44-way image classification set "ssds-2025" from GitHub (luriahc/ssds-2025); label vocabulary: Admiralty, Ang Mo Kio, Bukit Panjang, Bukit Timah, Buona Vista, Changi, Choa Chu Kang Central, Choa Chu Kang South, Clementi, East Coast Parkway, Jurong Island, Jurong Pier, Jurong West, Kent Ridge, Kranji Reservoir, Lim Chu Kang, Lower Peirce Reservoir, Macritchie Reservoir, Mandai, Marina Barrage, Marine Parade, Newton, Nicoll Highway, Pasir Panjang, Pasir Ris Central, Pasir Ris West, Paya Lebar, Pulau Ubin, Punggol, Queenstown, Seletar, Sembawang, Sentosa Island, Simei, Somerset Road, Tai Seng, Tanjong Katong, Tengah, Toa Payoh, Tuas, Tuas South, Ulu Pandan, Upper Peirce Reservoir, Whampoa.

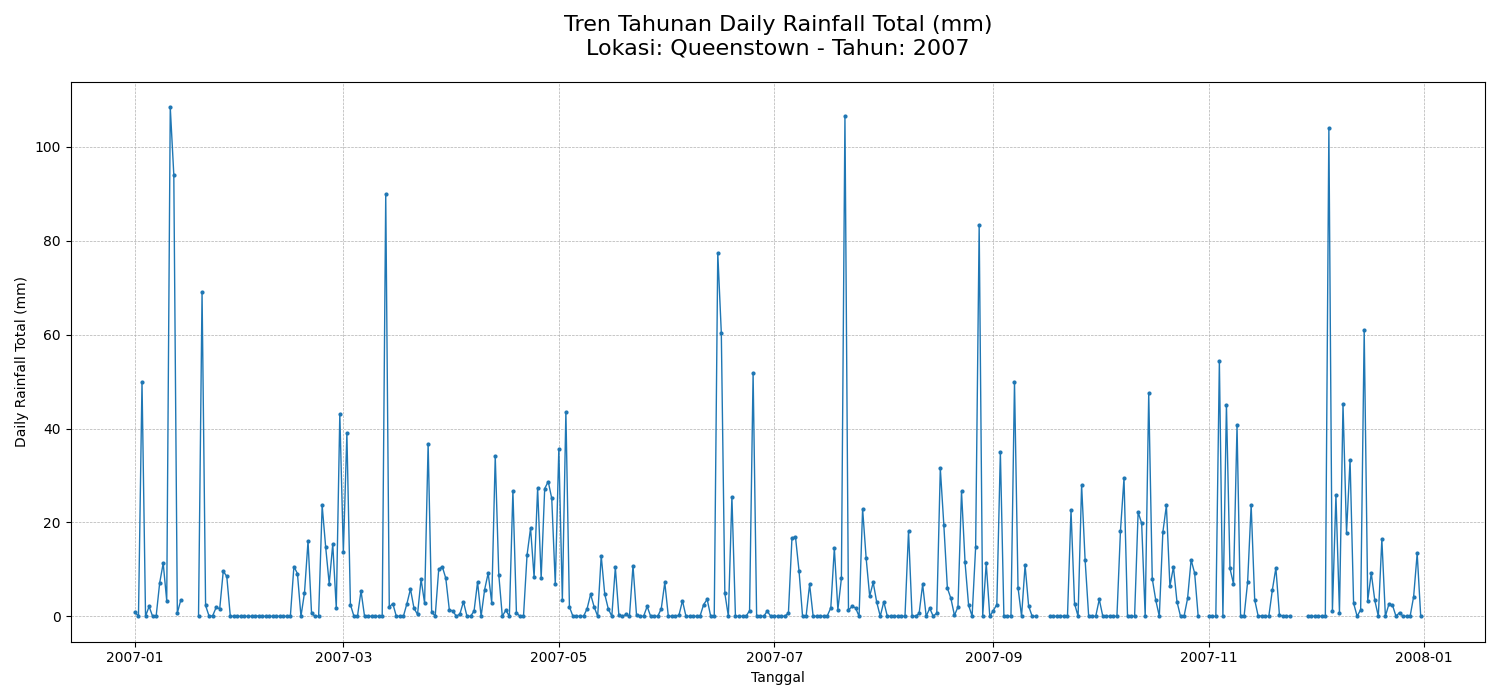
Label: Queenstown

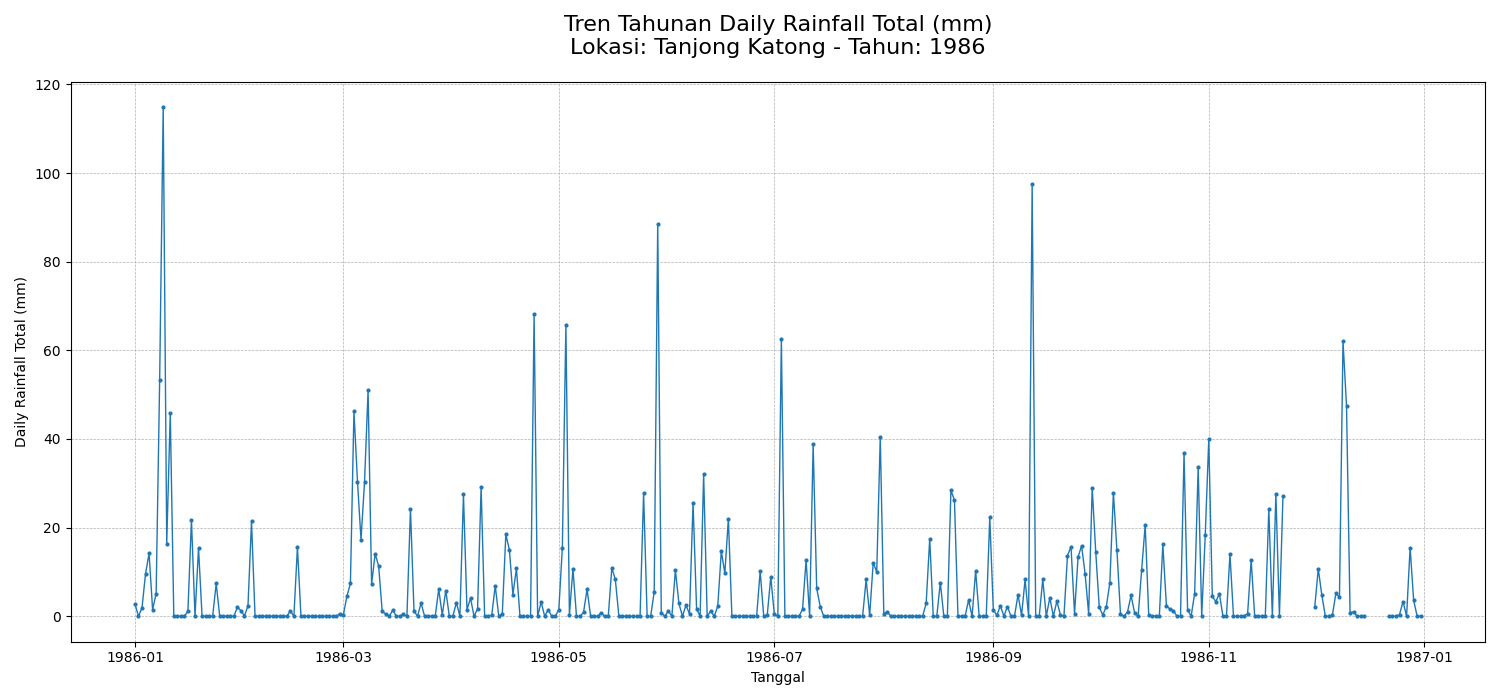
Label: Tanjong Katong

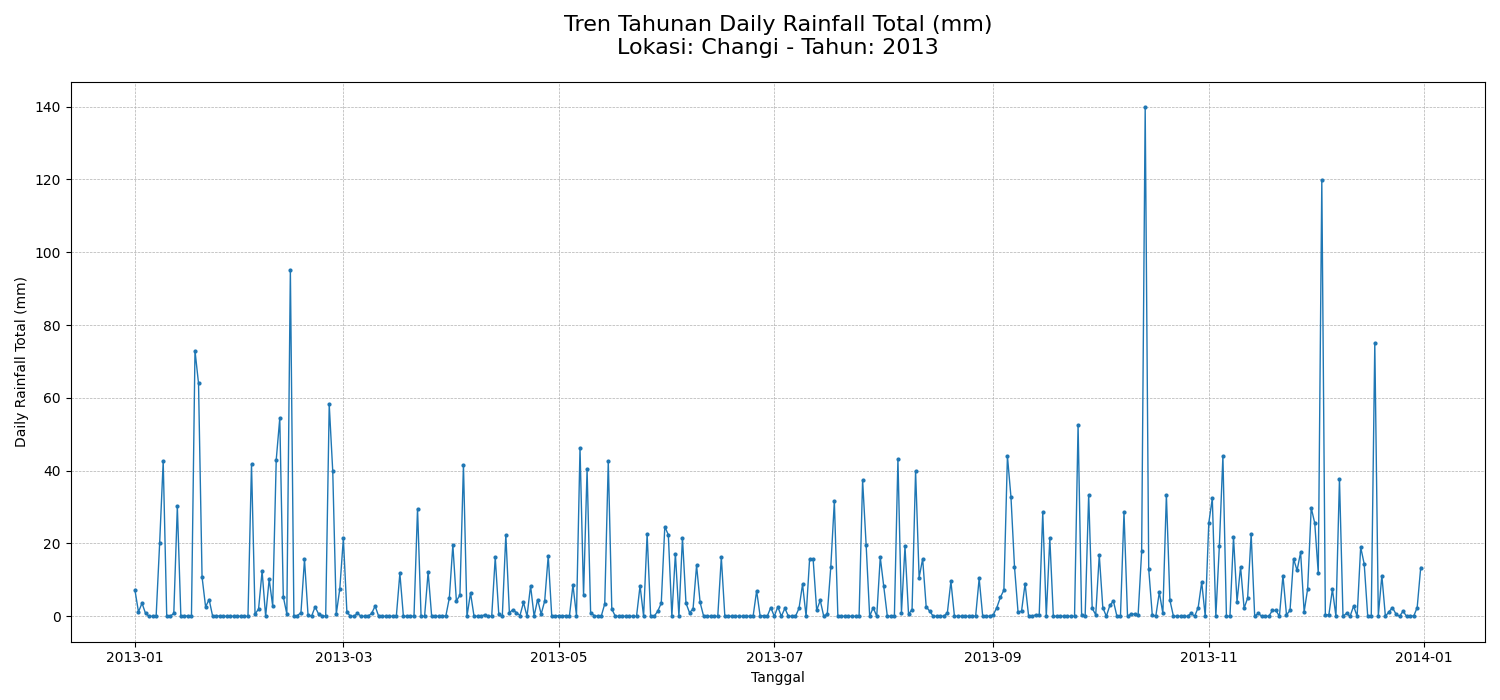
Label: Changi

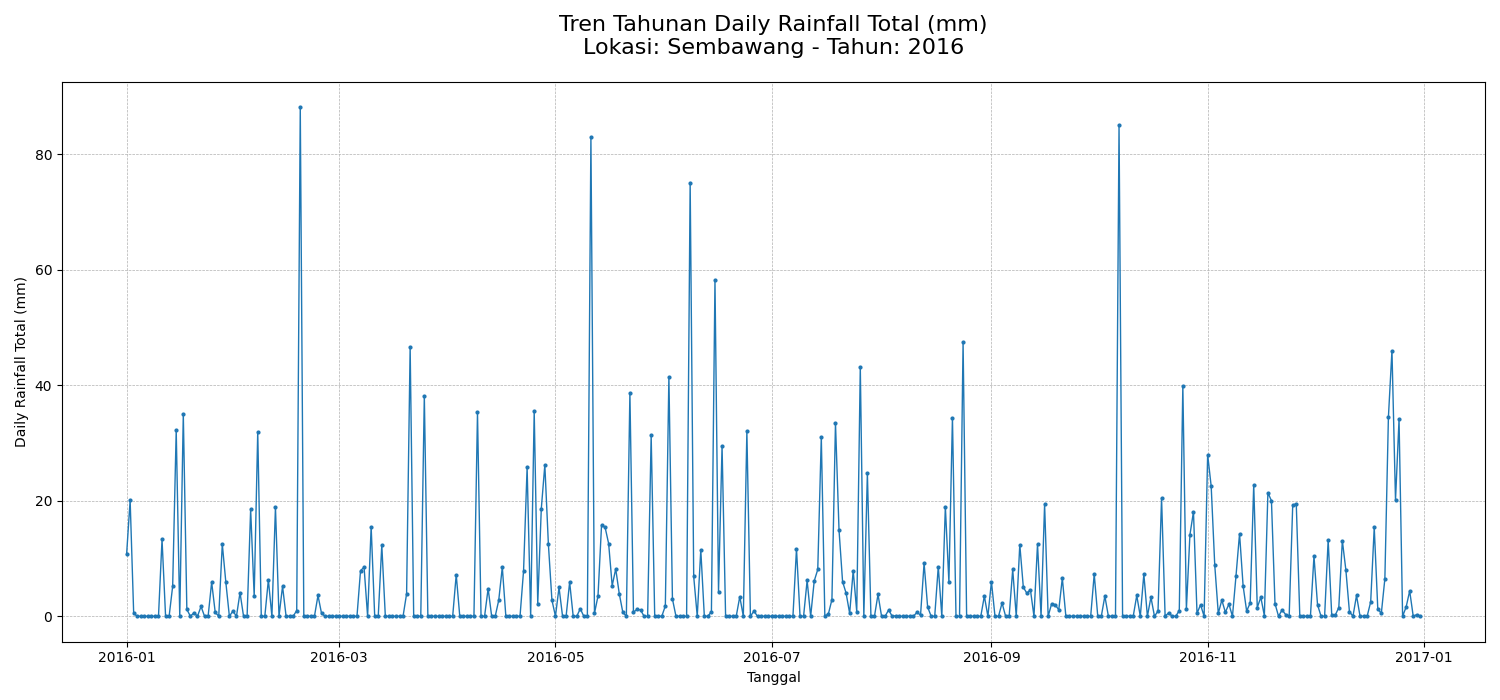
Label: Sembawang

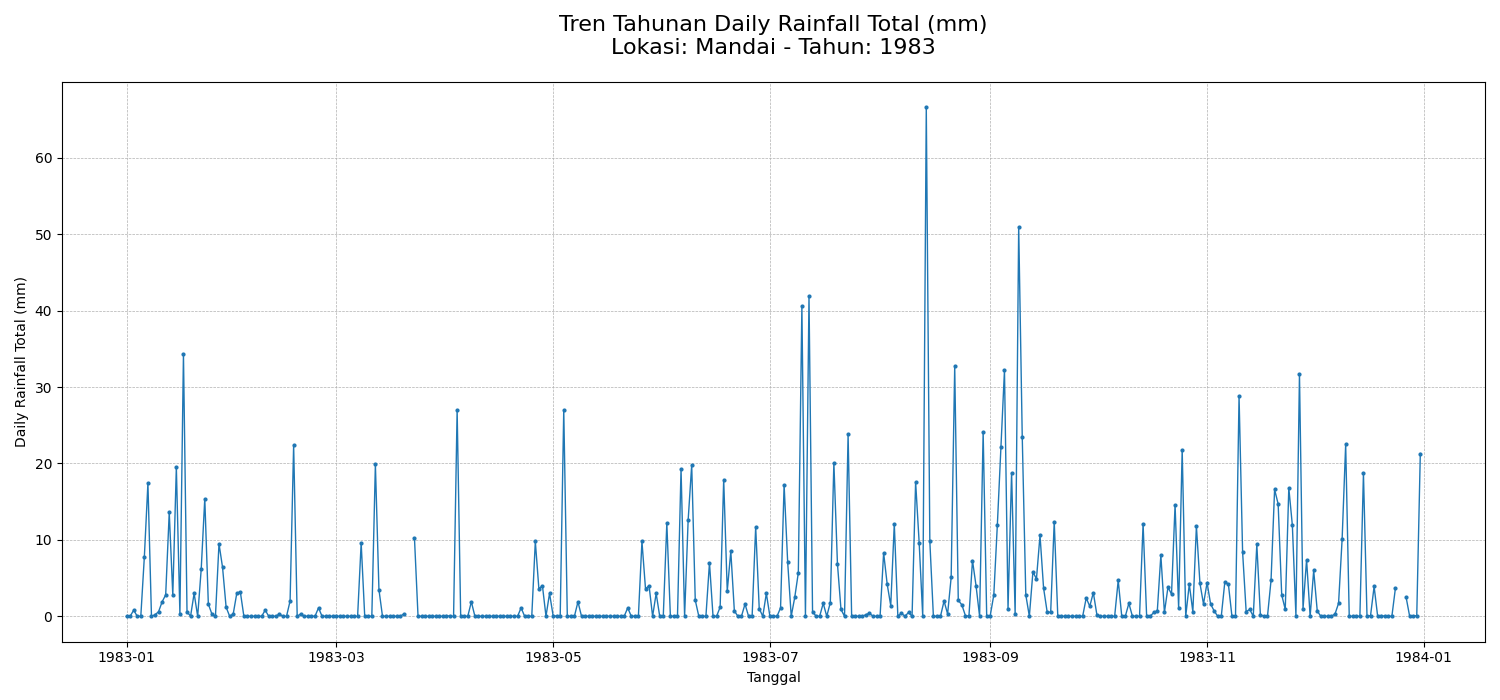
Label: Mandai

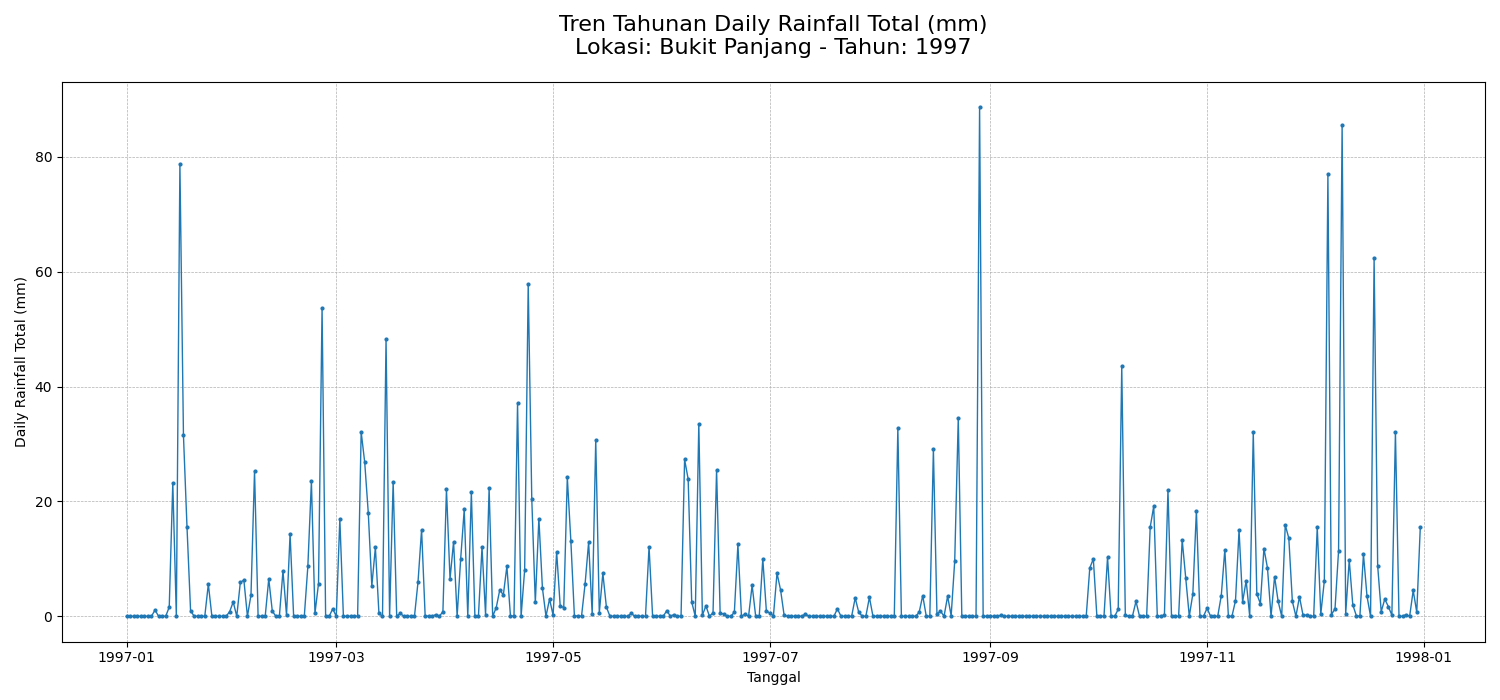
Label: Bukit Panjang
